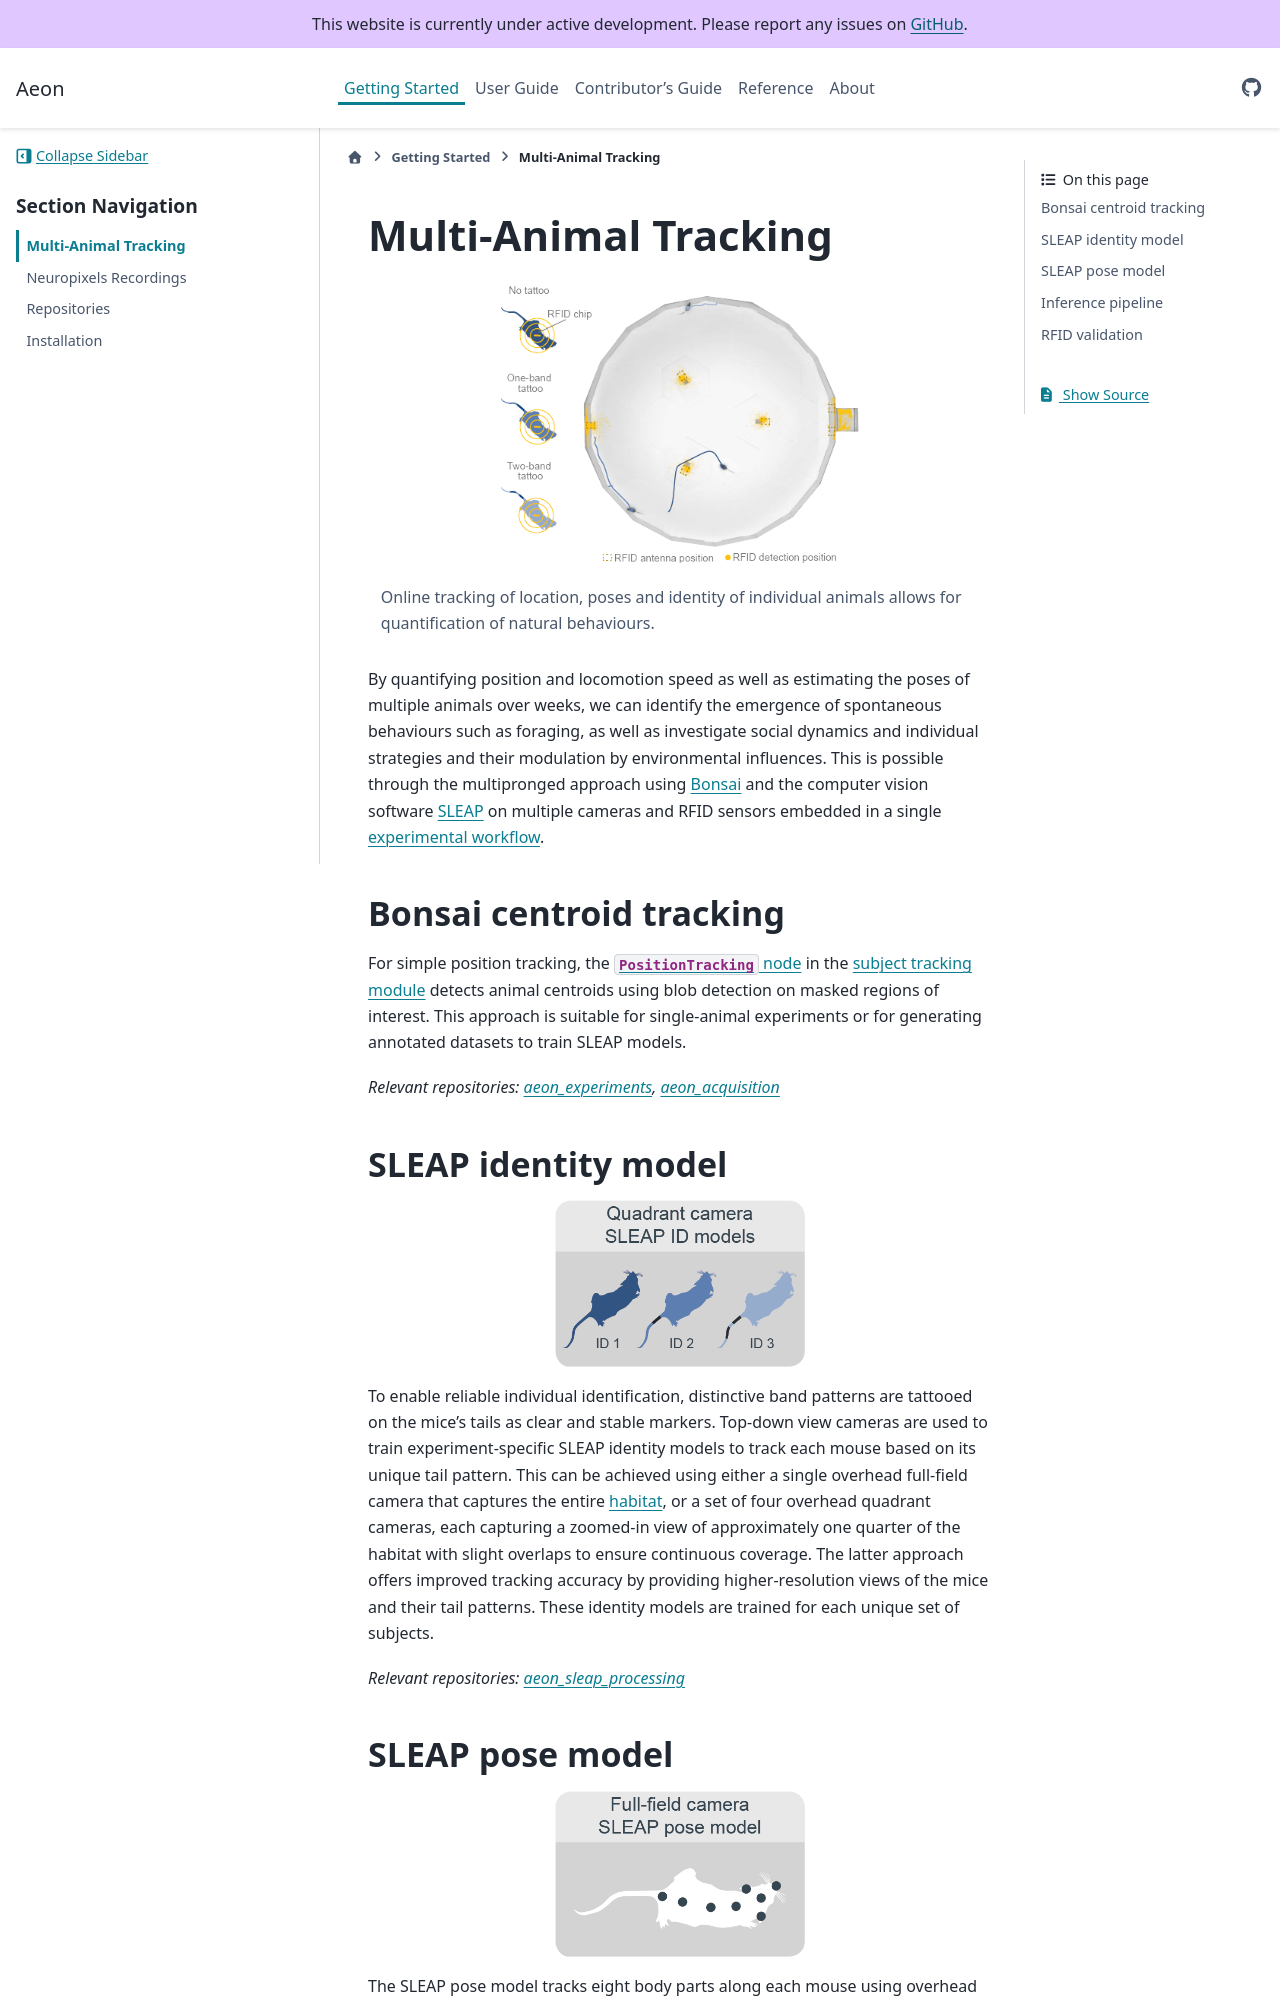

repository: SainsburyWellcomeCentre/aeon_docs · page: getting_started/multianimal_tracking/index.html · generator: sphinx

(target-multianimal-tracking)=
# Multi-Animal Tracking

:::{figure} ../images/ma-main.png
:alt: multi-animal-tracking
:class: img-getting-started-large
:width: 60%

Online tracking of location, poses and identity of individual animals allows for quantification of natural behaviours.
:::
By quantifying position and locomotion speed as well as estimating the poses of multiple animals over weeks, we can identify the emergence of spontaneous behaviours such as foraging, as well as investigate social dynamics and individual strategies and their modulation by environmental influences. 
This is possible through the multipronged approach using [Bonsai](bonsai:) and the computer vision software [SLEAP](sleap:) on multiple cameras and RFID sensors embedded in a single [experimental workflow](target-general-experimental-workflow).

## Bonsai centroid tracking
For simple position tracking, the [`PositionTracking` node](target-node-positiontracking) in the [subject tracking module](target-module-subject-tracking) detects animal centroids using blob detection on masked regions of interest.
This approach is suitable for single-animal experiments or for generating annotated datasets to train SLEAP models.

*Relevant repositories: [aeon_experiments](aeon-experiments-github:), [aeon_acquisition](aeon-acquisition-github:)*

## SLEAP identity model
:::{image} ../images/ma-identity-model.png
:alt: sleap-id-model
:class: img-getting-started-small
:align: center
:::

To enable reliable individual identification, distinctive band patterns are tattooed on the mice's tails as clear and stable markers.
Top-down view cameras are used to train experiment-specific SLEAP identity models to track each mouse based on its unique tail pattern.
This can be achieved using either a single overhead full-field camera that captures the entire [habitat](target-habitat), or a set of four overhead quadrant cameras, each capturing a zoomed-in view of approximately one quarter of the habitat with slight overlaps to ensure continuous coverage.
The latter approach offers improved tracking accuracy by providing higher-resolution views of the mice and their tail patterns.
These identity models are trained for each unique set of subjects.

*Relevant repositories: [aeon_sleap_processing](aeon-sleap-processing-github:)*
